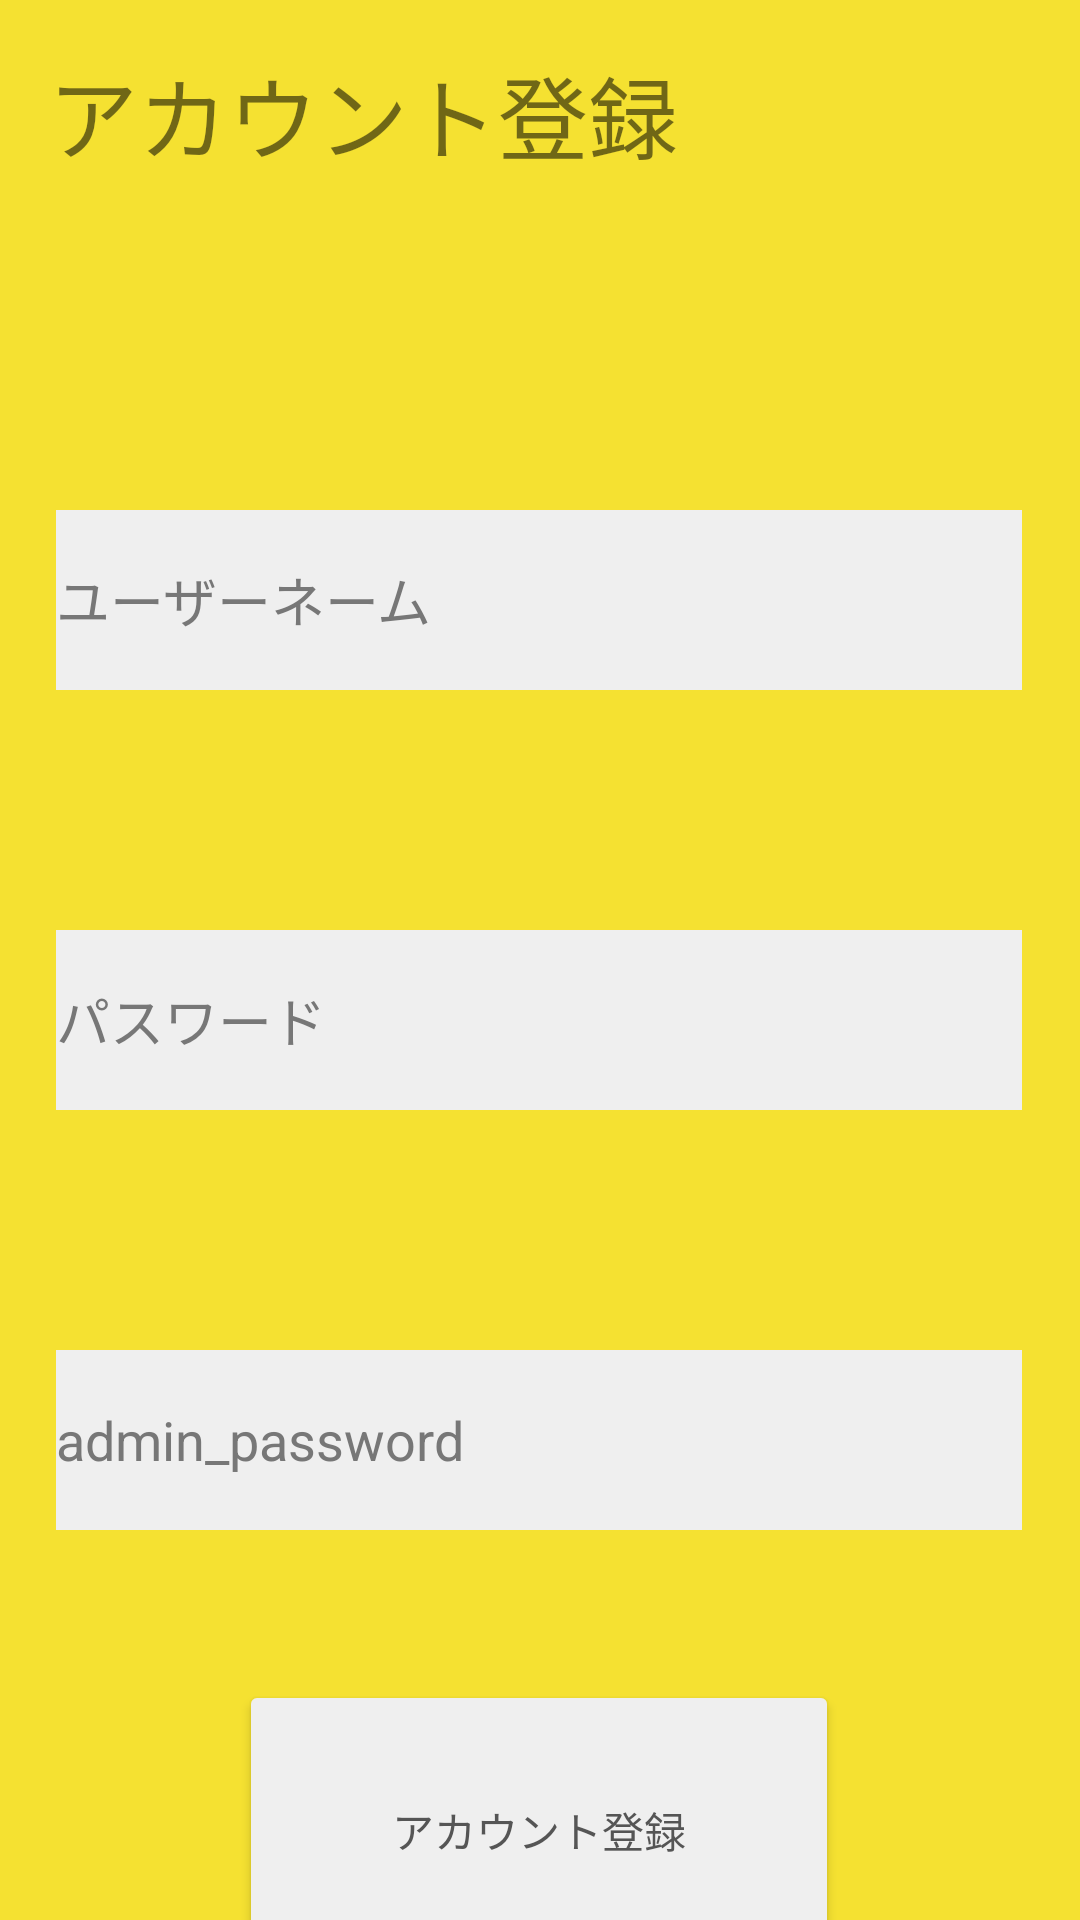

This screen was rendered from an Android layout file. Write that file and the resources it references.
<!-- AndroidManifest.xml: application theme Theme.AppAdministrator -->
<!-- res/layout/activity_admin_register_account.xml -->
<?xml version="1.0" encoding="utf-8"?>
<androidx.constraintlayout.widget.ConstraintLayout xmlns:android="http://schemas.android.com/apk/res/android"
    xmlns:app="http://schemas.android.com/apk/res-auto"
    xmlns:tools="http://schemas.android.com/tools"
    android:layout_width="match_parent"
    android:layout_height="match_parent"
    android:background="#f5e131"
    tools:context=".AdminRegisterAccount">

    <TextView
        android:id="@+id/textTitle"
        android:layout_width="wrap_content"
        android:layout_height="0dp"
        android:layout_marginStart="16dp"
        android:layout_marginTop="16dp"
        android:text="アカウント登録"
        android:textSize="30sp"
        app:layout_constraintStart_toStartOf="parent"
        app:layout_constraintTop_toTopOf="parent" />


    <LinearLayout
        android:layout_width="322dp"
        android:layout_height="663dp"
        android:layout_marginTop="92dp"
        android:orientation="vertical"
        app:layout_constraintEnd_toEndOf="parent"
        app:layout_constraintHorizontal_bias="0.492"
        app:layout_constraintStart_toStartOf="parent"
        app:layout_constraintTop_toTopOf="parent">

        <TextView
            android:id="@+id/errorDisplay"
            android:layout_width="match_parent"
            android:layout_height="23dp"
            android:layout_marginTop="50dp"
            android:text="errorMessage"
            android:textColor="#ff0000"
            android:visibility="invisible" />

        <EditText
            android:id="@+id/textBoxUserName"
            android:layout_width="match_parent"
            android:layout_height="60dp"
            android:layout_marginTop="5dp"
            android:background="#efefef"
            android:ems="10"
            android:hint="ユーザーネーム"
            android:inputType="textPersonName"
            android:textColor="#444444"
            android:textColorHint="#777777" />

        <EditText
            android:id="@+id/textBoxPassword"
            android:layout_width="match_parent"
            android:layout_height="60dp"
            android:layout_marginTop="80dp"
            android:background="#efefef"
            android:baselineAligned="false"
            android:ems="10"
            android:hint="パスワード"
            android:inputType="textPassword"
            android:textColor="#444444"
            android:textColorHint="#777777" />

        <EditText
            android:id="@+id/textBoxAdminPassword"
            android:layout_width="match_parent"
            android:layout_height="60dp"
            android:layout_marginTop="80dp"
            android:background="#efefef"
            android:baselineAligned="false"
            android:ems="10"
            android:hint="admin_password"
            android:inputType="textPassword"
            android:textColor="#444444"
            android:textColorHint="#777777" />

        <Button
            android:id="@+id/buttonRegister"
            android:layout_width="200dp"
            android:layout_height="100dp"
            android:layout_gravity="center"
            android:layout_marginTop="50dp"
            android:backgroundTint="#efefef"
            android:text="アカウント登録"
            android:textColor="#555555" />

    </LinearLayout>

</androidx.constraintlayout.widget.ConstraintLayout>
<!-- resources referenced by this layout -->
<resources>
  <style name="Theme.AppAdministrator" parent="Theme.MaterialComponents.DayNight.DarkActionBar">
          
          <item name="colorPrimary">@color/purple_500</item>
          <item name="colorPrimaryVariant">@color/purple_700</item>
          <item name="colorOnPrimary">@color/white</item>
          
          <item name="colorSecondary">@color/teal_200</item>
          <item name="colorSecondaryVariant">@color/teal_700</item>
          <item name="colorOnSecondary">@color/black</item>
          
          <item name="android:statusBarColor" tools:targetApi="l">?attr/colorPrimaryVariant</item>
          
          <item name="windowNoTitle">true</item>
          <item name="windowActionBar">false</item>
          <item name="android:windowFullscreen">true</item>
          <item name="android:windowContentOverlay">@null</item>
      </style>
  <!-- not gathered from this repository: default colours our renderer supplied (Android Studio template values) -->
  <color name="purple_500">#FF6200EE</color>
  <color name="purple_700">#FF3700B3</color>
  <color name="teal_200">#FF03DAC5</color>
  <color name="teal_700">#FF018786</color>
  <color name="black">#FF000000</color>
  <color name="white">#FFFFFFFF</color>
</resources>
